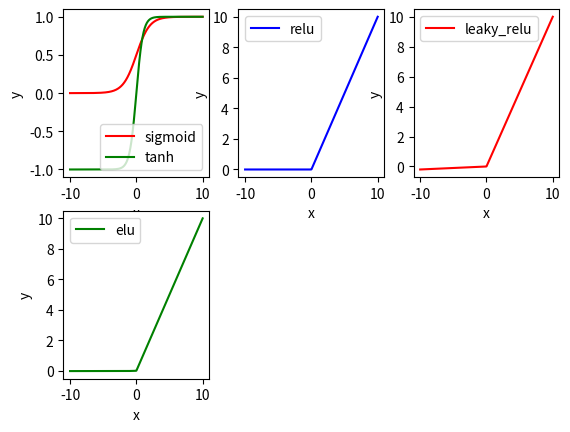

The matplotlib source for this figure:
#!/usr/bin/env python3
# -*- coding:utf-8 -*-
# author: bigfoolliu


"""
神经网络常用的激励函数(激活函数)：

如果不用激励函数那么每一层节点的输入都是上层输出的线性函数，无论层数，与没有隐藏层效果相当，
引入非线性函数作为激励函数，可以使输入逼近任意函数，神经网络的表达能力就更加强大

如何选择激活函数：
1. 深度学习往往需要大量时间来处理大量数据，因此总体上尽量选择具有zero-cntered特点的激活函数，可以加快模型的收敛速度；
2. 使用relu需要小心设置learning rate,否则易出现'dead'神经元；
3. 尽量不用sigmoid，可以试试tanh,预期效果不如relu和maxout
"""
import math
import matplotlib.pyplot as plt
import numpy as np


def sigmoid(z):
    """
    常用非线性激活函数之一
    数学形式：f(z)=1/(1+e ** (-z))
    特点：能够将输入的连续实值变换为0和1之间的输出，如果是非常大的负数，则输出为0，如果是非常大的正数则输出为1
    缺点：深度神经网络中梯度反向传播时导致梯度爆炸(概率较小)和梯度消失(概率较大);输出(output)不是0均值(0-centered);解析式中含有幂运算，规模大的深度网络会较大增加训练时间
    :param z:
    :return:
    """
    ret = 1 / (1 + math.e ** (-z))
    return ret


def tanh(x):
    """
    数学形式：tanh(x)=(e ** x - e ** (-x)) / (e ** x + e ** (-x))
    """
    ret = (math.e ** x - math.e ** (-x)) / (math.e ** x + math.e ** (-x))
    return ret


def relu(x):
    """
    数学形式：relu=max(0, x)
    :param x: array
    """
    ret = []
    for i in x:
        ret.append(max(0, i))
    return np.array(ret)


def leaky_relu(x, a=0.01):
    """
    数学形式：f(x)=max(ax, x), a通常为0.01
    :param x: array
    :param a: float
    """
    ret = []
    for i in x:
        ret.append(max(a * i, i))
    return np.array(ret)


def elu(x, a=0.01):
    """
    Exponential Liner Units
    数学形式：f(x)=x (x>0); a(e ** x - 1) (x<=0)
    """
    ret = []
    for i in x:
        if i > 0:
            ret.append(i)
        else:
            ret.append(a * (math.e ** i - 1))
    return np.array(ret)


def max_out():
    """
    是深度学习网络中的一层网络，就像池化层，卷积层一样
    """
    pass


# 测试用
# z = float(input("输入z:"))
# print("[INFO]sigmoid ret:{}".format(sigmoid(z)))


fig = plt.figure()
ax = plt.Axes(fig, [-10, 10, 1, 1])
z = np.linspace(-10, 10, num=500)

plt.subplot(231)
# sigmoid
sigmoid_ret = sigmoid(z)
plt.plot(z, sigmoid_ret, color="r", label="sigmoid")
# tanh
tanh_ret = tanh(z)
plt.plot(z, tanh_ret, color="g", label="tanh")
plt.xlabel("x")
plt.ylabel("y")
plt.legend()

# relu
plt.subplot(232)
relu_ret = relu(z)
plt.plot(z, relu_ret, color="b", label="relu")
plt.xlabel("x")
plt.ylabel("y")
plt.legend()

# leaky_relu
plt.subplot(233)
leaky_relu_ret = leaky_relu(z, 0.02)
plt.plot(z, leaky_relu_ret, color="r", label="leaky_relu")
plt.xlabel("x")
plt.ylabel("y")
plt.legend()

# elu
plt.subplot(234, xlabel="x", ylabel="y")
elu_ret = elu(z, 0.02)
plt.plot(z, elu_ret, color="g", label="elu")
plt.legend()
plt.show()
